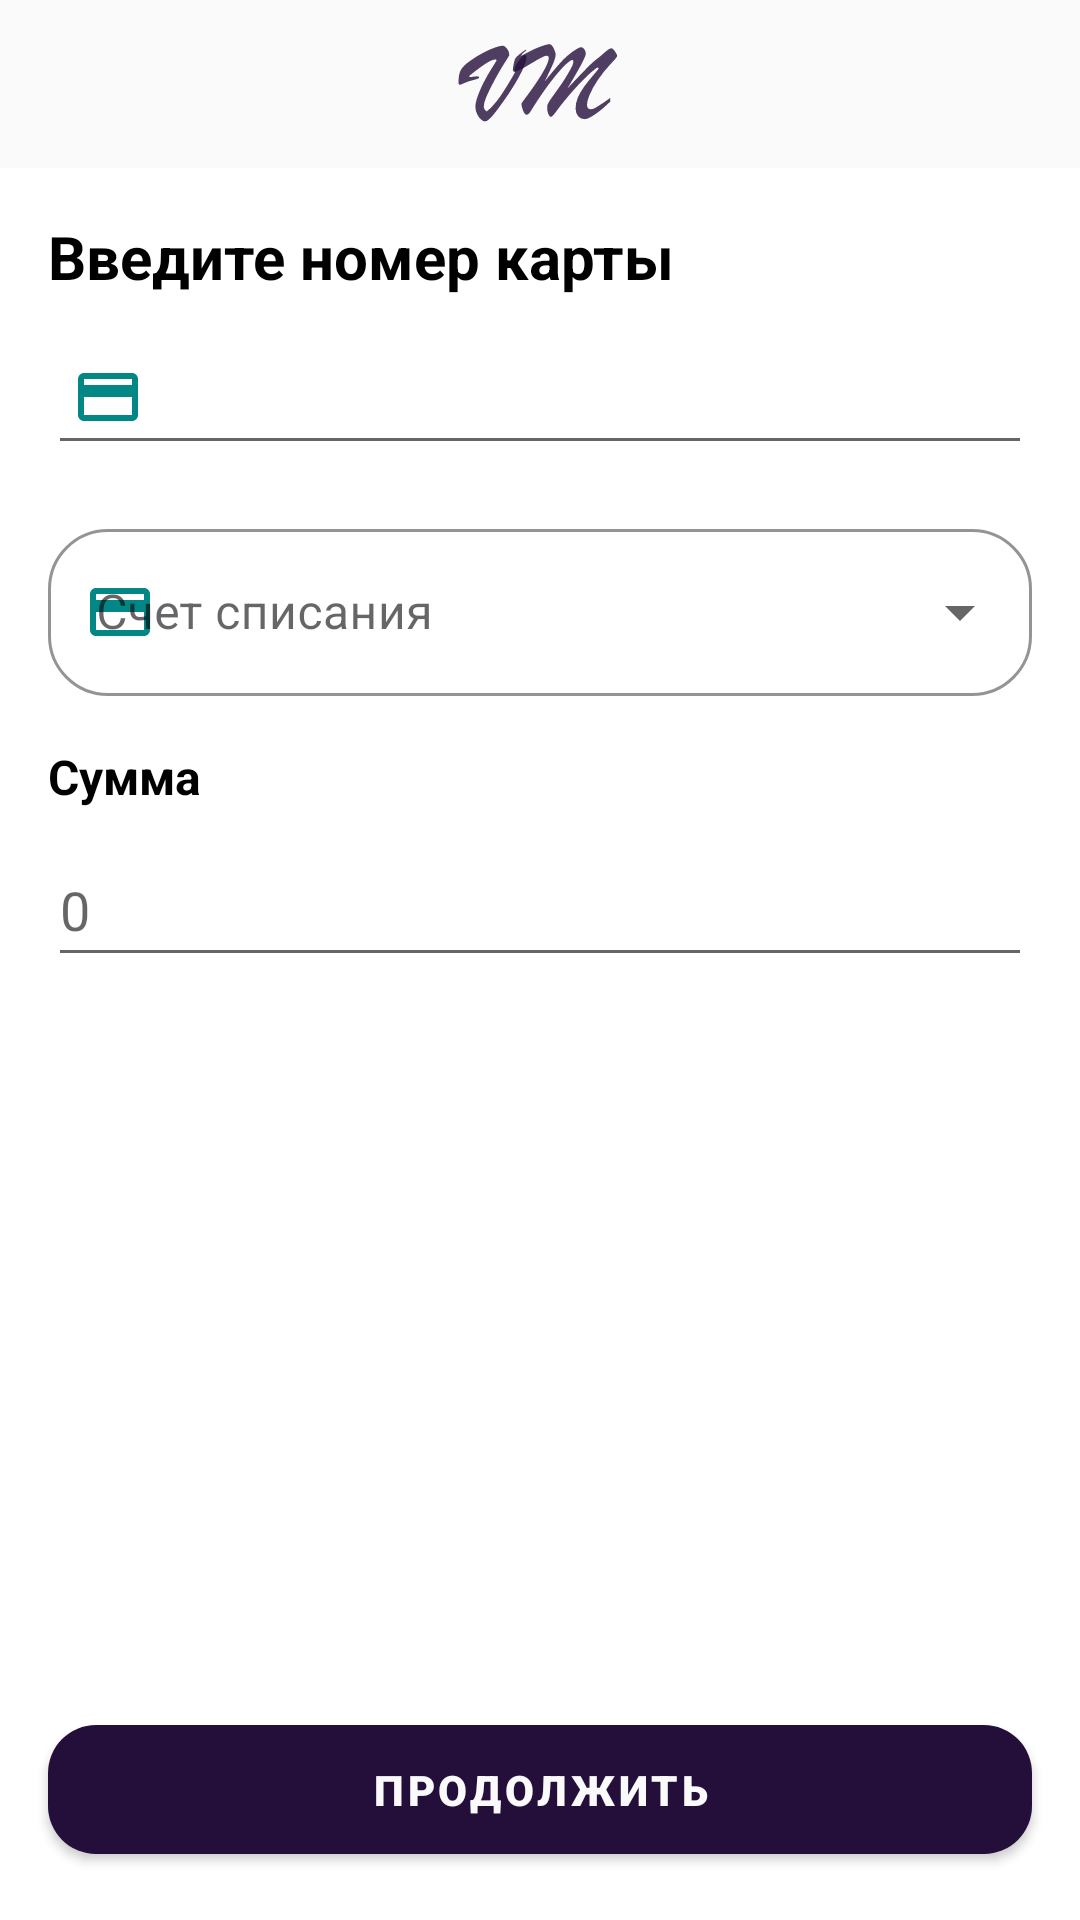

The Android layout XML behind this screen, and the referenced resources:
<!-- AndroidManifest.xml: application theme Theme.Bank -->
<!-- res/layout/activity_transactions.xml -->
<?xml version="1.0" encoding="utf-8"?>
<androidx.constraintlayout.widget.ConstraintLayout xmlns:android="http://schemas.android.com/apk/res/android"
    xmlns:app="http://schemas.android.com/apk/res-auto"
    xmlns:tools="http://schemas.android.com/tools"
    android:layout_width="match_parent"
    android:layout_height="match_parent"
    tools:context=".payments.TransactionsActivity">

    <TextView
        android:id="@+id/text_transaction_sum_title"
        android:layout_width="wrap_content"
        android:layout_height="wrap_content"
        android:layout_marginTop="16dp"
        android:text="@string/pay_between_your_accounts_text_sum"
        android:textColor="@color/black"
        android:textSize="16sp"
        android:textStyle="bold"
        app:layout_constraintStart_toStartOf="@+id/transaction_your_write_off_account"
        app:layout_constraintTop_toBottomOf="@+id/transaction_your_write_off_account" />

    <androidx.appcompat.widget.Toolbar
        android:id="@+id/toolbar4"
        android:layout_width="0dp"
        android:layout_height="wrap_content"
        android:background="@color/back_color"
        android:minHeight="?attr/actionBarSize"
        android:theme="?attr/actionBarTheme"
        app:layout_constraintEnd_toEndOf="parent"
        app:layout_constraintStart_toStartOf="parent"
        app:layout_constraintTop_toTopOf="parent"
        app:theme="@style/ToolbarColoredBackArrow"
        app:titleTextColor="@color/main_color"/>

    <ImageView
        android:id="@+id/imageView6"
        android:layout_width="60dp"
        android:layout_height="60dp"
        android:visibility="visible"
        app:layout_constraintBottom_toBottomOf="@+id/toolbar4"
        app:layout_constraintEnd_toEndOf="@+id/toolbar4"
        app:layout_constraintStart_toStartOf="@+id/toolbar4"
        app:layout_constraintTop_toTopOf="@+id/toolbar4"
        app:srcCompat="@drawable/ic_logo" />

    <TextView
        android:id="@+id/text_transaction_title"
        android:layout_width="wrap_content"
        android:layout_height="wrap_content"
        android:layout_marginStart="16dp"
        android:layout_marginTop="16dp"
        android:textColor="@color/black"
        android:textSize="20sp"
        android:textStyle="bold"
        android:text="@string/pay_transaction_title"
        app:layout_constraintStart_toStartOf="parent"
        app:layout_constraintTop_toBottomOf="@+id/toolbar4" />

    <EditText
        android:id="@+id/editTransactionCardNumber"
        android:layout_width="0dp"
        android:layout_height="wrap_content"
        android:layout_marginTop="8dp"
        android:drawableStart="@drawable/ic_main_card"
        android:drawablePadding="5dp"
        android:ems="10"
        android:inputType="number"
        android:maxLength="16"
        android:minHeight="48dp"
        android:paddingStart="8dp"
        app:layout_constraintEnd_toEndOf="@+id/transaction_your_write_off_account"
        app:layout_constraintStart_toStartOf="@+id/text_transaction_title"
        app:layout_constraintTop_toBottomOf="@+id/text_transaction_title" />

    <com.google.android.material.textfield.TextInputLayout
        android:id="@+id/transaction_your_write_off_account"
        style="@style/Widget.MaterialComponents.TextInputLayout.OutlinedBox.ExposedDropdownMenu"
        android:layout_width="match_parent"
        android:layout_height="wrap_content"
        android:layout_marginStart="16dp"
        android:layout_marginTop="16dp"
        android:layout_marginEnd="16dp"
        android:hint="@string/text_write_off_account"
        app:boxCornerRadiusBottomEnd="20sp"
        app:boxCornerRadiusBottomStart="20sp"
        app:boxCornerRadiusTopEnd="20sp"
        app:boxCornerRadiusTopStart="20sp"
        app:boxStrokeColor="@color/main_color"
        app:startIconDrawable="@drawable/ic_main_card"
        app:startIconTint="@color/teal_700"
        app:layout_constraintEnd_toEndOf="parent"
        app:layout_constraintStart_toStartOf="parent"
        app:layout_constraintTop_toBottomOf="@+id/editTransactionCardNumber">

        <AutoCompleteTextView
            android:id="@+id/textField_transaction_your_write_off_account"
            android:layout_width="match_parent"
            android:layout_height="wrap_content"
            android:inputType="none" />
    </com.google.android.material.textfield.TextInputLayout>

    <com.google.android.material.button.MaterialButton
        android:id="@+id/button_transaction_continue"
        android:layout_width="match_parent"
        android:layout_height="55dp"
        android:layout_marginStart="16dp"
        android:layout_marginEnd="16dp"
        android:layout_marginBottom="16dp"
        android:fontFamily="sans-serif-black"
        android:text="@string/button_continue"
        app:cornerRadius="16dp"
        app:layout_constraintBottom_toBottomOf="parent"
        app:layout_constraintEnd_toEndOf="parent"
        app:layout_constraintStart_toStartOf="parent" />

    <EditText
        android:id="@+id/editTransactionSumToCard"
        android:layout_width="0dp"
        android:layout_height="wrap_content"
        android:layout_marginTop="8dp"
        android:ems="10"
        android:hint="@string/zero_sum_hint"
        android:inputType="numberDecimal"
        android:minHeight="48dp"
        app:layout_constraintEnd_toEndOf="@+id/transaction_your_write_off_account"
        app:layout_constraintStart_toStartOf="@+id/transaction_your_write_off_account"
        app:layout_constraintTop_toBottomOf="@+id/text_transaction_sum_title" />

</androidx.constraintlayout.widget.ConstraintLayout>
<!-- resources referenced by this layout -->
<resources>
  <color name="back_color">#FAFAFA</color>
  <color name="black">#FF000000</color>
  <color name="main_color">#240F3A</color>
  <color name="teal_700">#FF018786</color>
  <!-- drawable ic_logo: vector/xml drawable (drawable-anydpi, 5982 chars, omitted) -->
  <!-- drawable ic_main_card (drawable) -->
  <vector android:height="24dp" android:tint="@color/teal_700"
      android:viewportHeight="24.0" android:viewportWidth="24.0"
      android:width="24dp" xmlns:android="http://schemas.android.com/apk/res/android">
      <path android:fillColor="#FF000000" android:pathData="M20,4L4,4c-1.11,0 -1.99,0.89 -1.99,2L2,18c0,1.11 0.89,2 2,2h16c1.11,0 2,-0.89 2,-2L22,6c0,-1.11 -0.89,-2 -2,-2zM20,18L4,18v-6h16v6zM20,8L4,8L4,6h16v2z"/>
  </vector>
  <string name="button_continue">Продолжить</string>
  <string name="pay_between_your_accounts_text_sum">Сумма</string>
  <string name="pay_transaction_title">Введите номер карты</string>
  <string name="text_write_off_account">Счет списания</string>
  <string name="zero_sum_hint">0</string>
  <style name="ToolbarColoredBackArrow" parent="Theme.Bank">
          <item name="android:textColorSecondary">@color/main_color</item>
      </style>
  <style name="Theme.Bank" parent="Theme.MaterialComponents.DayNight.NoActionBar">
          
          <item name="colorPrimary">@color/main_color</item>
          <item name="colorPrimaryVariant">@color/main_color</item>
          <item name="colorOnPrimary">@color/back_color</item>
          
          <item name="colorSecondary">@color/main_color</item>
          <item name="colorSecondaryVariant">@color/main_color</item>
          <item name="colorOnSecondary">@color/black</item>
          
          <item name="android:statusBarColor">?attr/colorPrimaryVariant</item>
      </style>
</resources>
